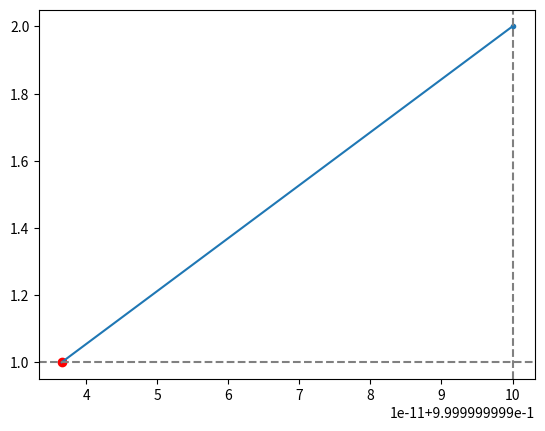

Python code for this plot:
import numpy as np
import matplotlib.pyplot as plt

class Newton:
    def __init__(self, f, h, t1=1e-4, t2=0.5, beta=0.9, step_init=10, eps=1e-6, line_search=False):
        self.f = f  # 目的関数
        self.h = h  # 目的関数のヘッセ行列
        self.t1 = t1  # Wolfe条件のパラメータ
        self.t2 = t2
        self.beta = beta  # 公比
        self.step_init = step_init  # stepの初期値
        self.eps = eps  # 微小量
        self.line_search = line_search  # 直線探索するかどうか
        self.x_history = []  # xの履歴

    def grad_f(self, x):
        x = np.array(x).reshape(1,-1) # np.array(1) => array(1), np.array(1).reshape(1, -1) => array([[1]])
        grad = []
        # f'(x) = (f(x+h)-f(x-h)) / 2h
        for i in range(len(x[0])):
            e = np.eye(1, x.shape[1], i) * self.eps
            grad.append((self.f(x+e) - self.f(x-e)) / (2*self.eps))
        return np.array(grad)
    
    # xの初期値, 終了する条件
    def solve(self, x_init, allow_error=1e-6):
        self.x_history.clear()
        x_now = np.array(x_init).reshape(-1,1)
        self.x_history.append(x_now.reshape(1,-1)[0])
        
        while np.sqrt((self.grad_f(x_now)**2).sum()) > allow_error:
            #x_now = self.x_history[-1].reshape(-1,1)
            d_now = - np.linalg.inv(self.h(x_now)) @ self.grad_f(x_now).reshape(-1,1)

            # ステップ幅を求める
            if self.line_search:
                step = self.step_init
                while self.f(x_now + step * d_now) > self.f(x_now) + self.t1 * self.grad_f(x_now) @ d_now * step \
                or self.grad_f(x_now + step*d_now) @ d_now < self.t2 * self.grad_f(x_now) @ d_now:
                    step *= self.beta
            
            # xを更新
            if not self.line_search:
                step = 1
            x_now = x_now + step * d_now
            self.x_history.append(x_now.reshape(1,-1)[0])

    def get_x(self):
        return self.x_history[-1]

# テスト１
def f(x):
    x = np.array(x).reshape(1,-1)
    x1 = x[0][0]
    x2 = x[0][1]
    return (x1 - 2)**4 + (x1 - 2*x2)**2

def h(x):
    x = np.array(x).reshape(1,-1)
    x1 = x[0][0]
    x2 = x[0][1]
    hesse = np.zeros((2,2))
    hesse[0][0] = 12 * (x1 - 2)**2 + 2
    hesse[0][1] = -4
    hesse[1][0] = -4
    hesse[1][1] = 8
    return hesse

# テスト２
def f2(x):
    x = np.array(x).reshape(1,-1)
    x1 = x[0][0]
    x2 = x[0][1]
    return 2*x1**2 + x1*x2 + x2**2 - 5*x1 - 3*x2 + 4

def h2(x):
    x = np.array(x).reshape(1,-1)
    x1 = x[0][0]
    x2 = x[0][1]
    hesse = np.zeros((2,2))
    hesse[0][0] = 4
    hesse[0][1] = 1
    hesse[1][0] = 1
    hesse[1][1] = 2
    return hesse

steep = Newton(f2,h2, step_init=1, line_search=True)

steep.solve([1,2])
print(steep.get_x())

x = [p[0] for p in steep.x_history]
y = [p[1] for p in steep.x_history]
plt.plot(x,y)
plt.scatter(x,y, marker=".")
plt.scatter(x[-1],y[-1], c="red")
plt.axhline(1, c="gray", linestyle="--")
plt.axvline(1, c="gray", linestyle="--")
plt.savefig('fig3.png')
plt.show()